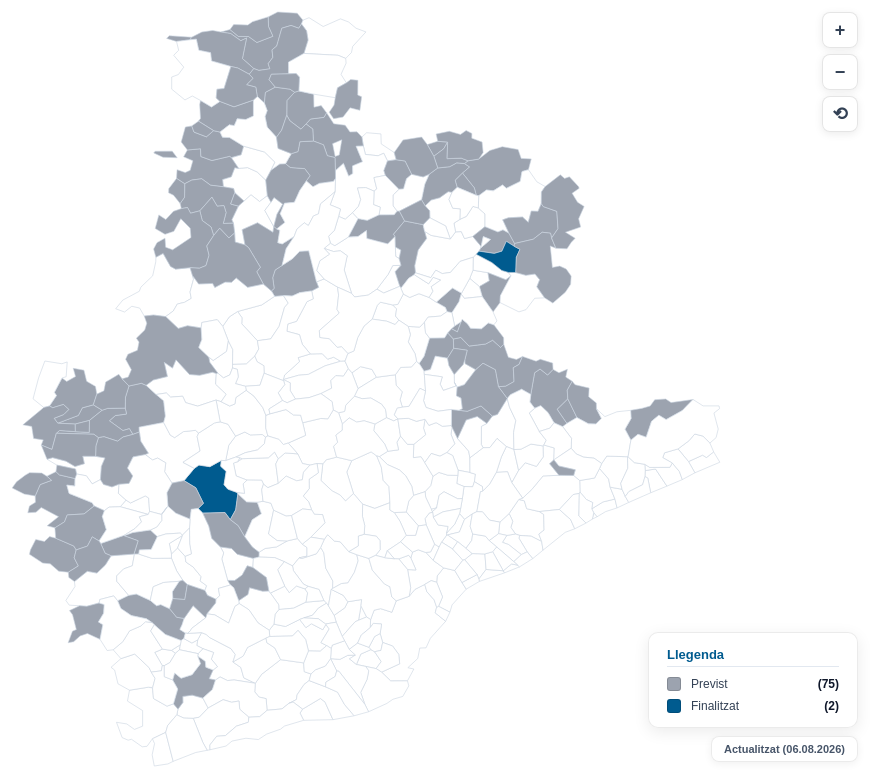
D3 v7 page, settled after 480 driven frames (8 s of simulated time); the page loaded 2 data file(s).


    /**
     * Taula configurable d'estats i la seva paleta de colors corporatius.
     */
    const STATE_CONFIG = {
      "previst": {
        key: "previst",
        label: "Previst",
        color: "#9CA3AF",
        textColor: "#ffffff"
      },
      "en_curs": {
        key: "en_curs",
        label: "En curs",
        color: "#79BCE8",
        textColor: "#0f172a"
      },
      "finalitzat": {
        key: "finalitzat",
        label: "Finalitzat",
        color: "#005B8F",
        textColor: "#ffffff"
      },
      "programa_sectorial": {
        key: "programa_sectorial",
        label: "Programa sectorial",
        color: "#9D2235",
        textColor: "#ffffff"
      },
      "prova_pilot": {
        key: "prova_pilot",
        label: "Prova pilot",
        color: "#8FB7C9",
        textColor: "#0f172a"
      },
      "sense_registre": {
        key: "sense_registre",
        label: "Sense registre",
        color: "#ffffff",
        textColor: "#64748b"
      }
    };

    // Estats específics permesos a la llegenda per a aquest mapa
    const LEGEND_KEYS = ["previst", "finalitzat"];

    const container = d3.select("#map-container");
    const width = container.node().clientWidth;
    const height = container.node().clientHeight;

    const svg = container.append("svg")
      .attr("width", "100%")
      .attr("height", "100%")
      .attr("viewBox", `0 0 ${width} ${height}`);

    const mapGroup = svg.append("g").attr("id", "map-group");

    const projection = d3.geoMercator();
    const pathGenerator = d3.geoPath().projection(projection);

    const tooltip = d3.select("body")
      .append("div")
      .attr("id", "tooltip")
      .attr("class", "tooltip");

    const zoomBehavior = d3.zoom()
      .scaleExtent([0.8, 25])
      .on("zoom", (event) => {
        mapGroup.attr("transform", event.transform);
      });

    svg.call(zoomBehavior);

    let municipioPaths;
    let currentMapData = {};

    /**
     * Funció updateMapData(data)
     * Repinta tot el mapa i actualitza els recomptes automàtics a la llegenda.
     */
    function updateMapData(data) {
      currentMapData = data || {};

      const counts = {
        "previst": 0,
        "en_curs": 0,
        "finalitzat": 0,
        "programa_sectorial": 0,
        "prova_pilot": 0,
        "sense_registre": 0
      };

      if (!municipioPaths) {
        console.warn("El mapa encara no s'ha renderitzat.");
        return;
      }

      municipioPaths.transition()
        .duration(400)
        .style("fill", function(d) {
          const codi = d.properties ? d.properties.CODIMUNI : null;
          const record = codi && currentMapData[codi];
          const estatKey = (record && record.estat && STATE_CONFIG[record.estat]) ? record.estat : "sense_registre";

          if (counts.hasOwnProperty(estatKey)) {
            counts[estatKey]++;
          } else {
            counts["sense_registre"]++;
          }

          const config = STATE_CONFIG[estatKey] || STATE_CONFIG["sense_registre"];
          return config.color;
        });

      renderLegend(counts);
    }

    window.updateMapData = updateMapData;

    function renderLegend(counts) {
      const legendContainer = d3.select("#legend-items-container");
      legendContainer.html("");

      LEGEND_KEYS.forEach(key => {
        const config = STATE_CONFIG[key] || STATE_CONFIG["sense_registre"];
        const count = counts[key] || 0;

        const item = legendContainer.append("div").attr("class", "legend-item");

        item.append("div")
          .attr("class", "legend-color-box")
          .style("background-color", config.color);

        item.append("span")
          .text(config.label);

        item.append("span")
          .attr("class", "legend-count")
          .text(`(${count})`);
      });
    }

    async function initMap() {
      try {
        let topology;
        try {
          topology = await d3.json("MunProvBCN.json?v=" + 1786029904);
        } catch (err) {
          topology = await d3.json("bcn.topojson?v=" + 1786029904);
        }

        const objectName = Object.keys(topology.objects)[0];
        const geojson = topojson.feature(topology, topology.objects[objectName]);

        const padding = 20;
        projection.fitExtent(
          [[padding, padding], [width - padding, height - padding]],
          geojson
        );

        municipioPaths = mapGroup.selectAll(".municipio")
          .data(geojson.features)
          .enter()
          .append("path")
          .attr("class", "municipio")
          .attr("d", pathGenerator)
          .attr("data-codi", d => d.properties.CODIMUNI);

        municipioPaths
          .on("mouseover", function(event, d) {
            d3.select(this).raise();

            const props = d.properties || {};
            const nomMuni = props.NOMMUNI || "Sense nom";
            const codiMuni = props.CODIMUNI || "N/A";

            const record = currentMapData[codiMuni];
            const estatKey = (record && record.estat && STATE_CONFIG[record.estat]) ? record.estat : "sense_registre";
            const config = STATE_CONFIG[estatKey] || STATE_CONFIG["sense_registre"];

            tooltip.style("visibility", "visible")
              .html(`
                <div class="tooltip-title">${nomMuni}</div>
                <div class="tooltip-row"><span class="tooltip-label">CODIMUNI:</span> <span class="tooltip-value">${codiMuni}</span></div>
                <div class="tooltip-row">
                  <span class="tooltip-label">Estat:</span> 
                  <span class="status-badge" style="background-color: ${config.color}; color: ${config.textColor}; border: 1px solid rgba(0,0,0,0.15);">
                    ${config.label}
                  </span>
                </div>
              `);
          })
          .on("mousemove", function(event) {
            tooltip
              .style("top", (event.pageY + 14) + "px")
              .style("left", (event.pageX + 14) + "px");
          })
          .on("mouseout", function() {
            tooltip.style("visibility", "hidden");
          })
          .on("click", function(event, d) {
            console.log("Informacio municipal seleccionada:", d.properties, currentMapData[d.properties.CODIMUNI]);
          });

        try {
          const response = await d3.json("data/transparencia.json?v=1786029904");
          
          if (response && response.data_actualitzacio) {
            d3.select("#update-date-label").text(`Actualitzat (${response.data_actualitzacio})`);
          }

          const mapData = (response && response.data) ? response.data : ((response && response.municipis) ? response.municipis : response);
          updateMapData(mapData);
        } catch (err) {
          console.warn("No s'ha pogut carregar data/transparencia.json?v=1786029904:", err);
          updateMapData({});
        }

      } catch (err) {
        console.error("Error inicialitzant el mapa:", err);
      }
    }

    initMap();

    d3.select("#zoom-in").on("click", () => {
      svg.transition().duration(300).call(zoomBehavior.scaleBy, 1.4);
    });

    d3.select("#zoom-out").on("click", () => {
      svg.transition().duration(300).call(zoomBehavior.scaleBy, 0.7);
    });

    d3.select("#zoom-reset").on("click", () => {
      svg.transition().duration(400).call(zoomBehavior.transform, d3.zoomIdentity);
    });

    window.addEventListener("resize", () => {
      const newW = container.node().clientWidth;
      const newH = container.node().clientHeight;
      svg.attr("viewBox", `0 0 ${newW} ${newH}`);

      if (municipioPaths && municipioPaths.data().length > 0) {
        const geojsonFeatures = { type: "FeatureCollection", features: municipioPaths.data() };
        const padding = 20;
        projection.fitExtent([[padding, padding], [newW - padding, newH - padding]], geojsonFeatures);
        municipioPaths.attr("d", pathGenerator);
      }
    });
  

### data: data/transparencia.json
{
 "data_actualitzacio": "06.08.2026",
 "data": {
  "080312": {
   "estat": "previst"
  },
  "080484": {
   "estat": "previst"
  },
  "080826": {
   "estat": "previst"
  },
  "080902": {
   "estat": "previst"
  },
  "080930": {
   "estat": "previst"
  },
  "081995": {
   "estat": "previst"
  },
  "082286": {
   "estat": "previst"
  },
  "083067": {
   "estat": "previst"
  },
  "080023": {
   "estat": "previst"
  },
  "080082": {
   "estat": "previst"
  },
  "080168": {
   "estat": "previst"
  },
  "080174": {
   "estat": "previst"
  },
  "080214": {
   "estat": "previst"
  },
  "080240": {
   "estat": "previst"
  },
  "080253": {
   "estat": "finalitzat"
  },
  "080266": {
   "estat": "previst"
  },
  "080364": {
   "estat": "previst"
  },
  "080399": {
   "estat": "previst"
  },
  "080459": {
   "estat": "previst"
  },
  "080575": {
   "estat": "previst"
  },
  "080500": {
   "estat": "previst"
  },
  "080636": {
   "estat": "previst"
  },
  "080692": {
   "estat": "previst"
  },
  "080787": {
   "estat": "previst"
  },
  "081347": {
   "estat": "previst"
  },
  "080804": {
   "estat": "previst"
  },
  "080811": {
   "estat": "previst"
  },
  "080850": {
   "estat": "previst"
  },
  "080977": {
   "estat": "previst"
  },
  "080996": {
   "estat": "previst"
  },
  "081629": {
   "estat": "previst"
  },
  "081115": {
   "estat": "previst"
  },
  "081167": {
   "estat": "previst"
  },
  "081304": {
   "estat": "previst"
  },
  "081311": {
   "estat": "previst"
  },
  "081326": {
   "estat": "previst"
  },
  "081332": {
   "estat": "previst"
  },
  "081379": {
   "estat": "previst"
  },
  "081424": {
   "estat": "previst"
  },
  "081458": {
   "estat": "previst"
  },
  "...": "37 more keys"
 }
}

### data: MunProvBCN.json
{
 "type": "Topology",
 "arcs": [
  [
   [
    2130,
    1750
   ],
   [
    36,
    -43
   ]
  ],
  [
   [
    2166,
    1707
   ],
   [
    35,
    -26
   ],
   [
    0,
    -66
   ],
   [
    -57,
    -12
   ]
  ],
  [
   [
    2144,
    1603
   ],
   [
    -51,
    -63
   ]
  ],
  [
   [
    2093,
    1540
   ],
   [
    -62,
    33
   ]
  ],
  [
   [
    2031,
    1573
   ],
   [
    -71,
    31
   ],
   [
    -118,
    4
   ]
  ],
  [
   [
    1842,
    1608
   ],
   [
    1,
    37
   ]
  ],
  [
   [
    1843,
    1645
   ],
   [
    45,
    29
   ],
   [
    86,
    12
   ],
   [
    79,
    46
   ]
  ],
  [
   [
    2053,
    1732
   ],
   [
    77,
    18
   ]
  ],
  "... 991 more items"
 ],
 "transform": {
  "scale": [
   0.0002681,
   0.0001953
  ],
  "translate": [
   1.361,
   41.19
  ]
 },
 "objects": {
  "divisions-administratives-v2r2-municipis…": {
   "type": "GeometryCollection",
   "geometries": [
    "{... 3 keys}",
    "{... 3 keys}",
    "{... 3 keys}",
    "{... 3 keys}",
    "{... 3 keys}",
    "{... 3 keys}",
    "{... 3 keys}",
    "{... 3 keys}",
    "... 303 more items"
   ]
  }
 }
}